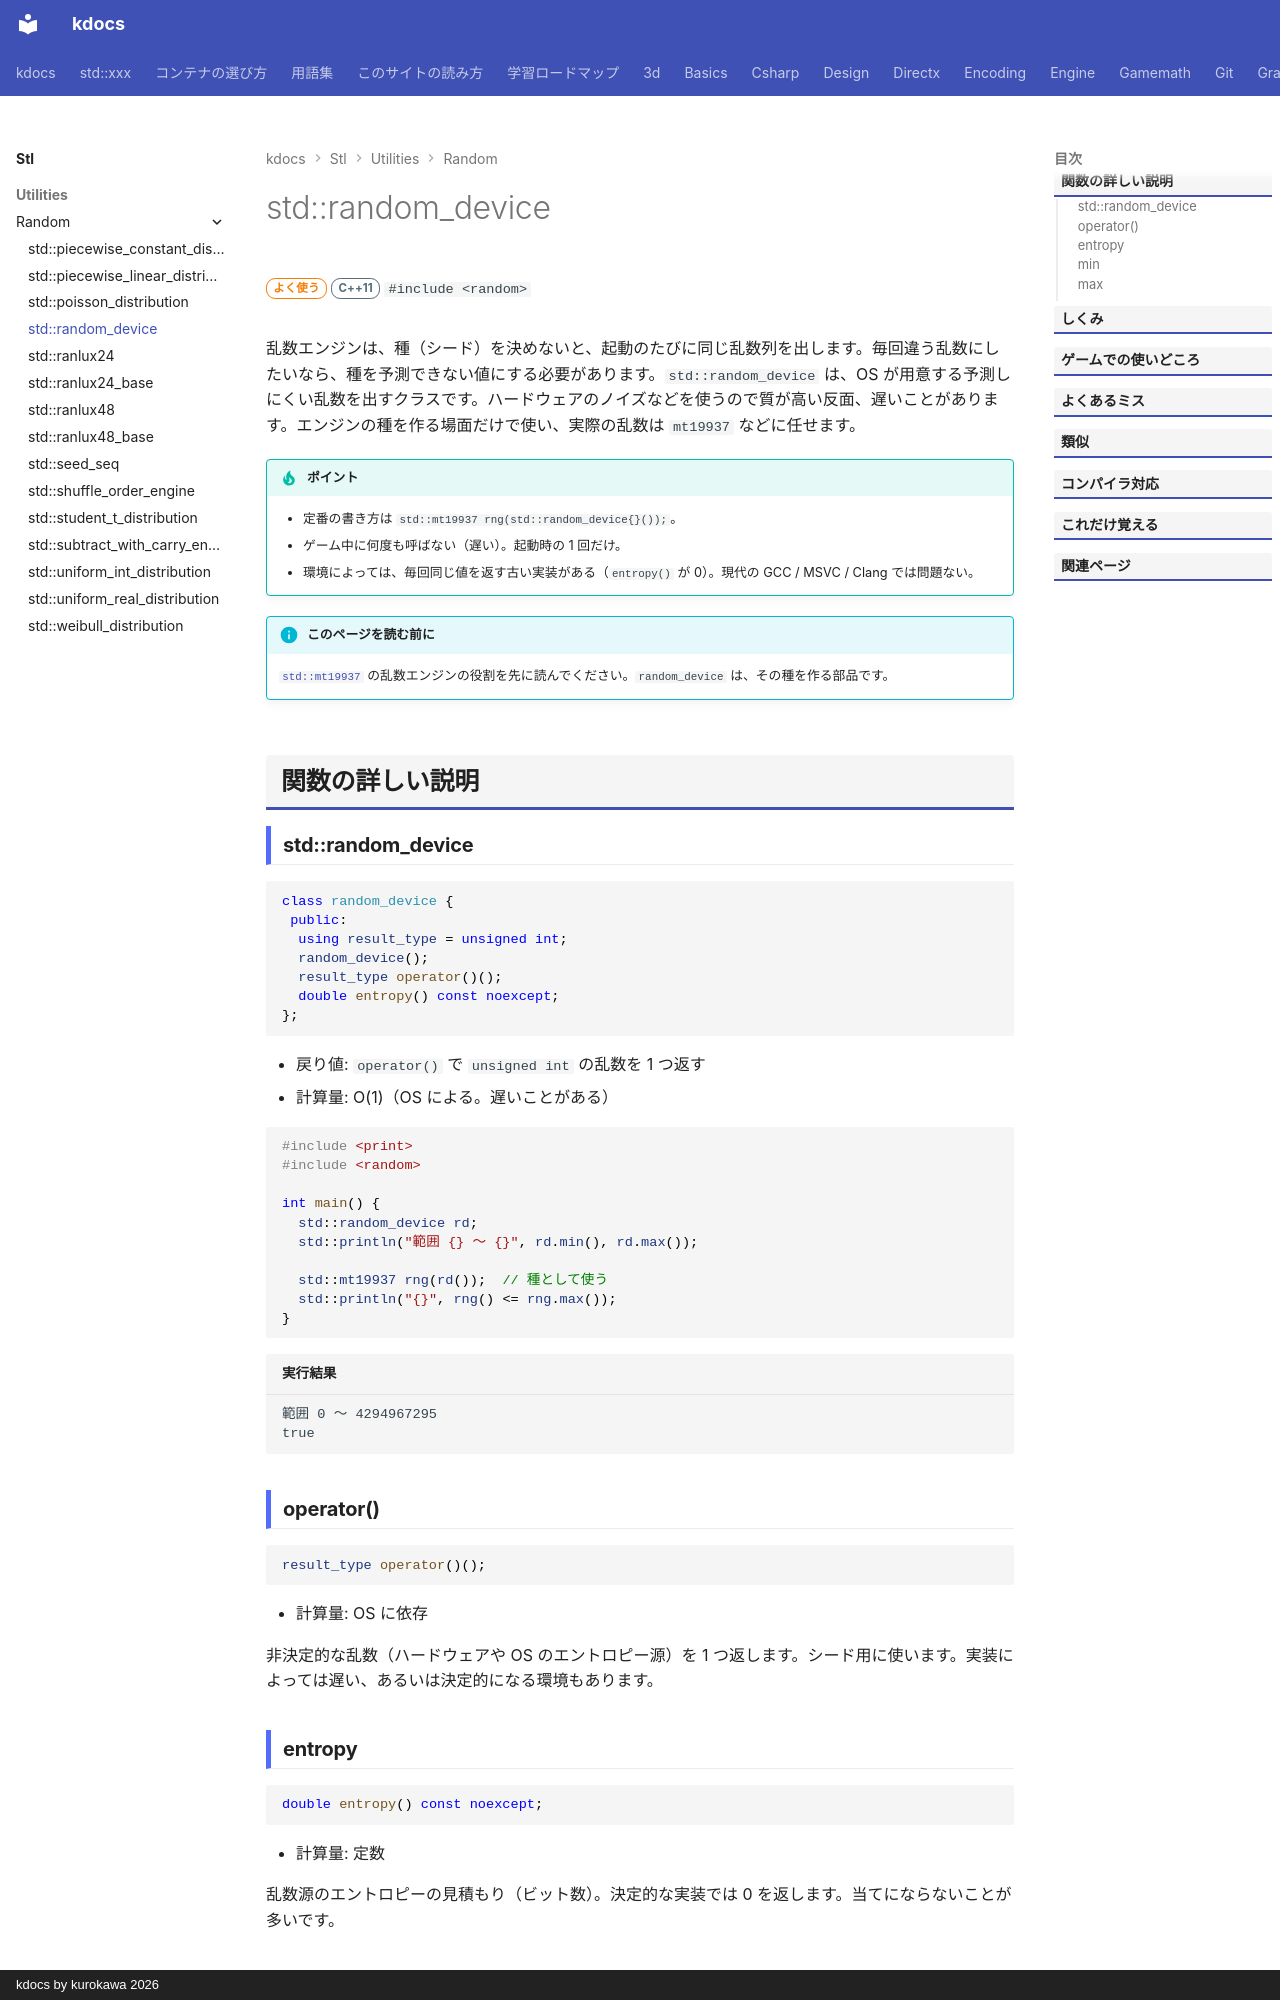

repository: qwzxdf/kdocs · page: stl/utilities/random/random_device/index.html · generator: mkdocs · copyright: kdocs by kurokawa 2026

---
title: std::random_device
summary: "OS が用意する、予測しにくい乱数。エンジンの種を作るのに使う。"
order: 2
group: 乱数エンジン
tags:
  - ユーティリティ
---

# std::random_device

<div class="page-badges" markdown>
<span class="rank rank-often">よく使う</span>
<span class="ver ver-11">C++11</span>
`#include <random>`
</div>

乱数エンジンは、種（シード）を決めないと、起動のたびに同じ乱数列を出します。毎回違う乱数にしたいなら、種を予測できない値にする必要があります。`std::random_device` は、OS が用意する予測しにくい乱数を出すクラスです。ハードウェアのノイズなどを使うので質が高い反面、遅いことがあります。エンジンの種を作る場面だけで使い、実際の乱数は `mt19937` などに任せます。

!!! tip "ポイント"
    - 定番の書き方は `std::mt19937 rng(std::random_device{}());`。
    - ゲーム中に何度も呼ばない（遅い）。起動時の 1 回だけ。
    - 環境によっては、毎回同じ値を返す古い実装がある（`entropy()` が 0）。現代の GCC / MSVC / Clang では問題ない。

!!! info "このページを読む前に"
    [`std::mt19937`](mt19937.md) の乱数エンジンの役割を先に読んでください。`random_device` は、その種を作る部品です。

## 関数の詳しい説明

### std::random_device {#random_device}

```cpp
class random_device {
 public:
  using result_type = unsigned int;
  random_device();
  result_type operator()();
  double entropy() const noexcept;
};
```

- 戻り値: `operator()` で `unsigned int` の乱数を 1 つ返す
- 計算量: O(1)（OS による。遅いことがある）

```cpp
#include <print>
#include <random>

int main() {
  std::random_device rd;
  std::println("範囲 {} 〜 {}", rd.min(), rd.max());

  std::mt19937 rng(rd());  // 種として使う
  std::println("{}", rng() <= rng.max());
}
```

```text title="実行結果"
範囲 0 〜 4294967295
true
```
